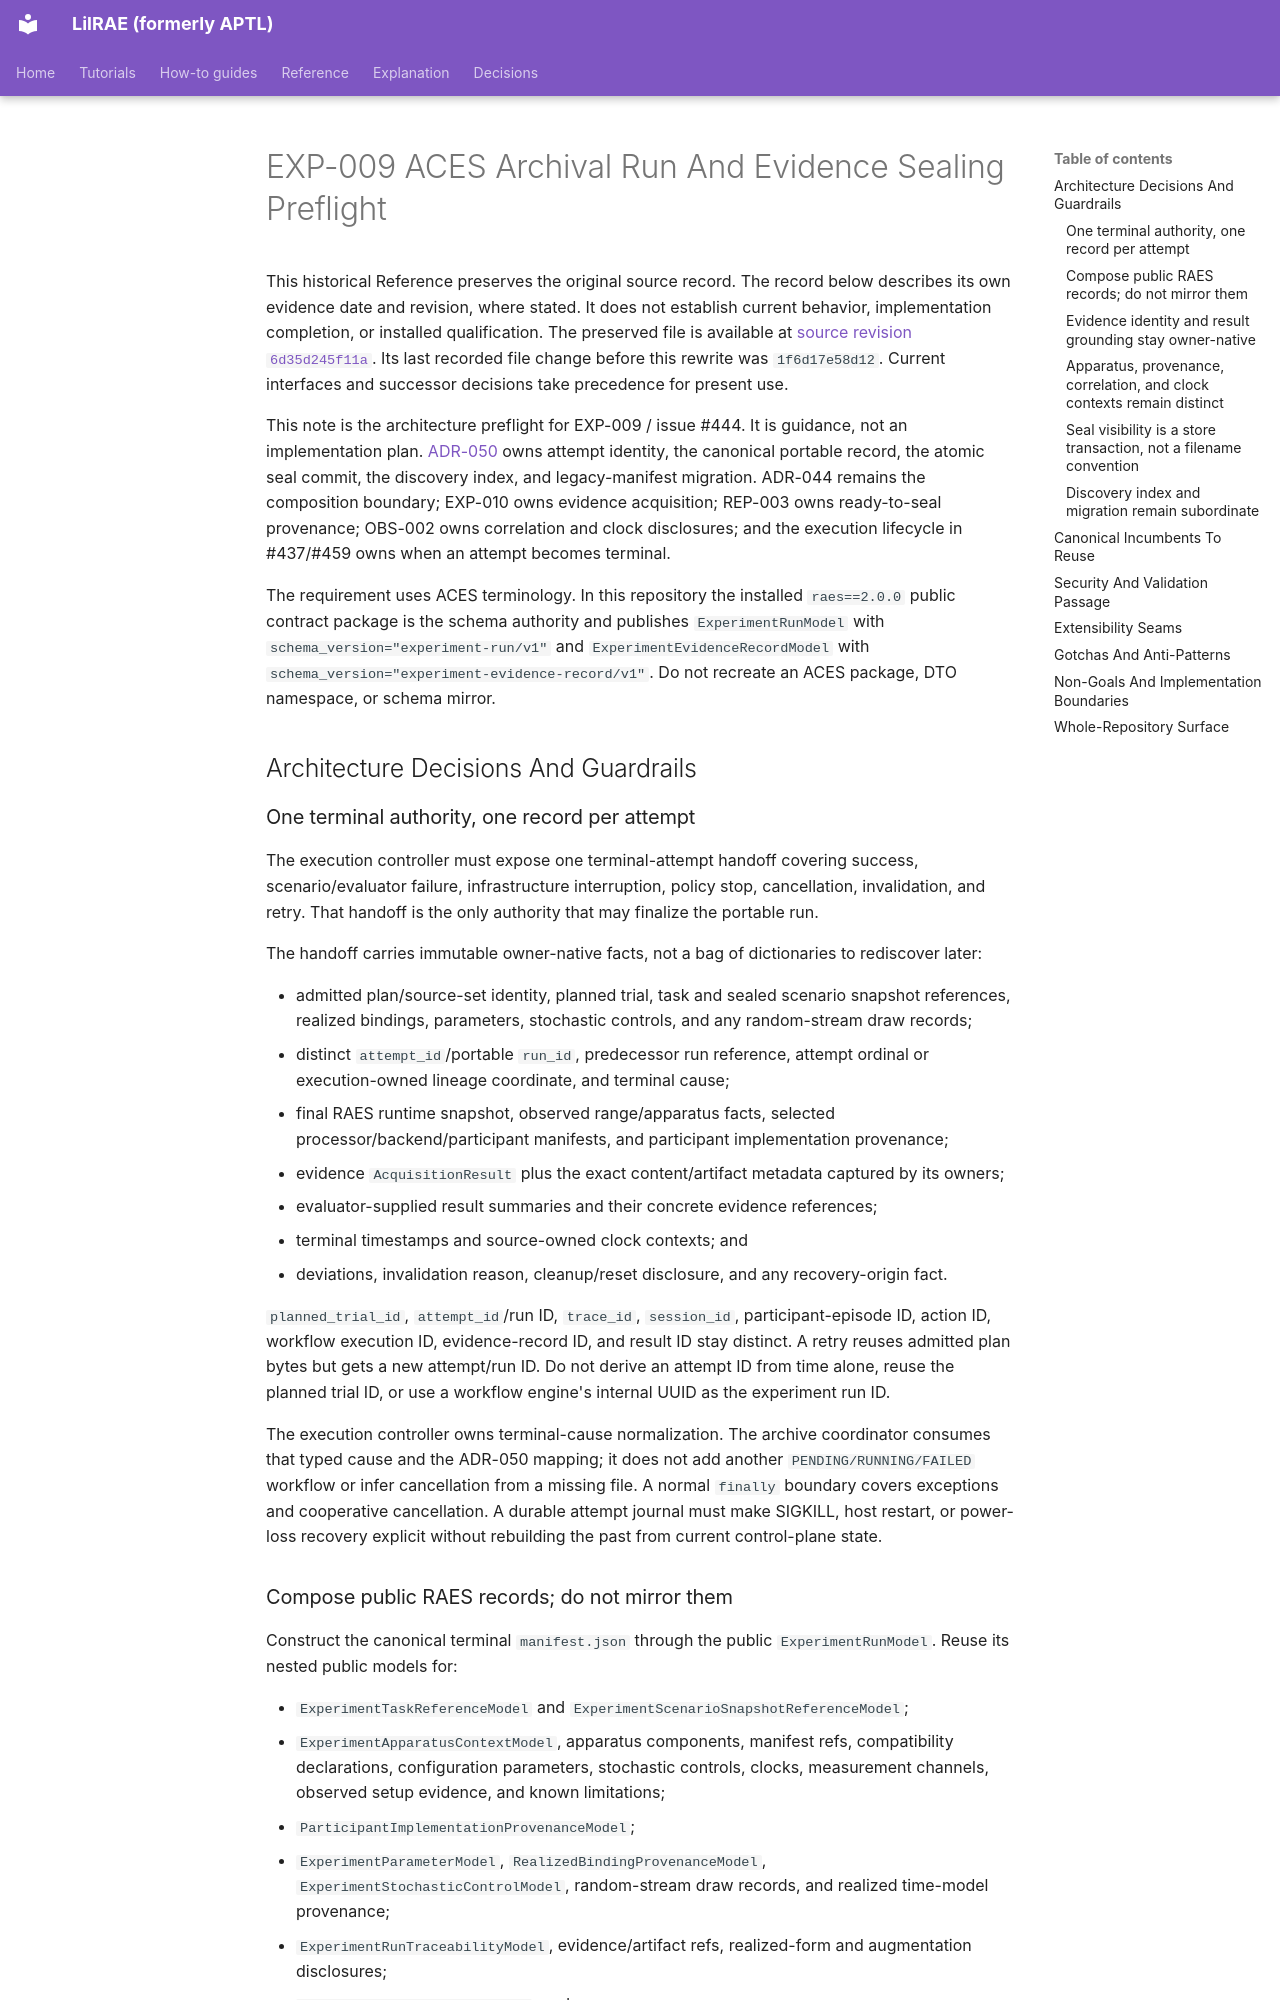

repository: OpenRAE/lilrae · page: architecture/exp-009-aces-archival-sealing-preflight/index.html · generator: mkdocs

# EXP-009 ACES Archival Run And Evidence Sealing Preflight

This historical Reference preserves the original source record.
The record below describes its own evidence date and revision, where stated.
It does not establish current behavior, implementation completion, or installed qualification.
The preserved file is available at [source revision `6d35d245f11a`](https://github.com/OpenRAE/lilrae/blob/6d35d245f11a7fffcaac1645cd25ccfafbad4599/docs/architecture/exp-009-aces-archival-sealing-preflight.md).
Its last recorded file change before this rewrite was `1f6d17e58d12`.
Current interfaces and successor decisions take precedence for present use.


This note is the architecture preflight for EXP-009 / issue #444. It is
guidance, not an implementation plan. [ADR-050](../adrs/adr-050-terminal-attempt-archival-and-atomic-seal.md)
owns attempt identity, the canonical portable record, the atomic seal commit,
the discovery index, and legacy-manifest migration. ADR-044 remains the
composition boundary; EXP-010 owns evidence acquisition; REP-003 owns
ready-to-seal provenance; OBS-002 owns correlation and clock disclosures; and
the execution lifecycle in #437/#459 owns when an attempt becomes terminal.

The requirement uses ACES terminology. In this repository the installed
`raes==2.0.0` public contract package is the schema authority and publishes
`ExperimentRunModel` with `schema_version="experiment-run/v1"` and
`ExperimentEvidenceRecordModel` with
`schema_version="experiment-evidence-record/v1"`. Do not recreate an ACES
package, DTO namespace, or schema mirror.

## Architecture Decisions And Guardrails

### One terminal authority, one record per attempt

The execution controller must expose one terminal-attempt handoff covering
success, scenario/evaluator failure, infrastructure interruption, policy stop,
cancellation, invalidation, and retry. That handoff is the only authority that
may finalize the portable run.

The handoff carries immutable owner-native facts, not a bag of dictionaries to
rediscover later:

- admitted plan/source-set identity, planned trial, task and sealed scenario
  snapshot references, realized bindings, parameters, stochastic controls, and
  any random-stream draw records;
- distinct `attempt_id`/portable `run_id`, predecessor run reference, attempt
  ordinal or execution-owned lineage coordinate, and terminal cause;
- final RAES runtime snapshot, observed range/apparatus facts, selected
  processor/backend/participant manifests, and participant implementation
  provenance;
- evidence `AcquisitionResult` plus the exact content/artifact metadata
  captured by its owners;
- evaluator-supplied result summaries and their concrete evidence references;
- terminal timestamps and source-owned clock contexts; and
- deviations, invalidation reason, cleanup/reset disclosure, and any
  recovery-origin fact.

`planned_trial_id`, `attempt_id`/run ID, `trace_id`, `session_id`,
participant-episode ID, action ID, workflow execution ID, evidence-record ID,
and result ID stay distinct. A retry reuses admitted plan bytes but gets a new
attempt/run ID. Do not derive an attempt ID from time alone, reuse the planned
trial ID, or use a workflow engine's internal UUID as the experiment run ID.

The execution controller owns terminal-cause normalization. The archive
coordinator consumes that typed cause and the ADR-050 mapping; it does not add
another `PENDING/RUNNING/FAILED` workflow or infer cancellation from a missing
file. A normal `finally` boundary covers exceptions and cooperative
cancellation. A durable attempt journal must make SIGKILL, host restart, or
power-loss recovery explicit without rebuilding the past from current
control-plane state.
